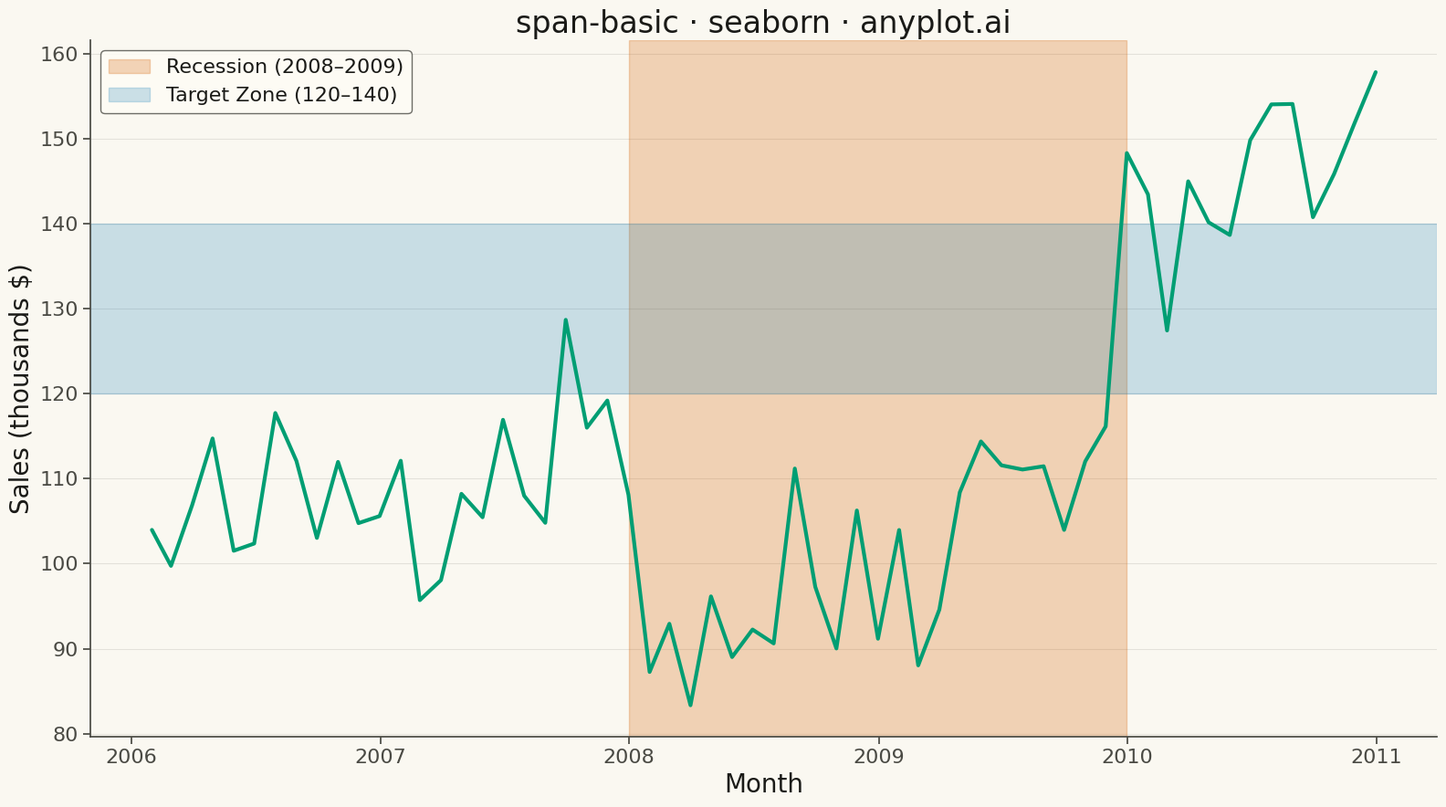

Recreate this plot in Python.
""" anyplot.ai
span-basic: Basic Span Plot (Highlighted Region)
Library: seaborn 0.13.2 | Python 3.13.13
Quality: 88/100 | Updated: 2026-04-30
"""

import os

import matplotlib.pyplot as plt
import numpy as np
import pandas as pd
import seaborn as sns


# Theme tokens
THEME = os.getenv("ANYPLOT_THEME", "light")
PAGE_BG = "#FAF8F1" if THEME == "light" else "#1A1A17"
ELEVATED_BG = "#FFFDF6" if THEME == "light" else "#242420"
INK = "#1A1A17" if THEME == "light" else "#F0EFE8"
INK_SOFT = "#4A4A44" if THEME == "light" else "#B8B7B0"

BRAND = "#009E73"  # Okabe-Ito position 1 — always first series
SPAN_RECESSION = "#D55E00"  # Okabe-Ito position 2
SPAN_TARGET = "#0072B2"  # Okabe-Ito position 3

sns.set_theme(
    style="ticks",
    rc={
        "figure.facecolor": PAGE_BG,
        "axes.facecolor": PAGE_BG,
        "axes.edgecolor": INK_SOFT,
        "axes.labelcolor": INK,
        "text.color": INK,
        "xtick.color": INK_SOFT,
        "ytick.color": INK_SOFT,
        "grid.color": INK,
        "grid.alpha": 0.10,
        "legend.facecolor": ELEVATED_BG,
        "legend.edgecolor": INK_SOFT,
    },
)

# Data - Monthly sales revenue with recession period and target threshold
np.random.seed(42)
months = pd.date_range(start="2006-01", periods=60, freq="ME")
base_trend = np.linspace(100, 150, 60)
recession_effect = np.where((months >= "2008-01") & (months <= "2009-12"), -30 * np.sin(np.linspace(0, np.pi, 60)), 0)
sales = base_trend + recession_effect + np.random.randn(60) * 8
df = pd.DataFrame({"Month": months, "Sales": sales})

# Plot
fig, ax = plt.subplots(figsize=(16, 9), facecolor=PAGE_BG)

# Vertical span — recession period (2008–2009)
ax.axvspan(
    pd.Timestamp("2008-01-01"),
    pd.Timestamp("2009-12-31"),
    alpha=0.25,
    color=SPAN_RECESSION,
    label="Recession (2008–2009)",
)

# Horizontal span — target sales zone (120–140)
ax.axhspan(120, 140, alpha=0.20, color=SPAN_TARGET, label="Target Zone (120–140)")

# Line plot
sns.lineplot(data=df, x="Month", y="Sales", ax=ax, linewidth=3, color=BRAND)

# Style
ax.set_title("span-basic · seaborn · anyplot.ai", fontsize=24, fontweight="medium", color=INK)
ax.set_xlabel("Month", fontsize=20, color=INK)
ax.set_ylabel("Sales (thousands $)", fontsize=20, color=INK)
ax.tick_params(axis="both", labelsize=16, colors=INK_SOFT)
ax.spines["top"].set_visible(False)
ax.spines["right"].set_visible(False)
ax.spines["left"].set_color(INK_SOFT)
ax.spines["bottom"].set_color(INK_SOFT)
ax.yaxis.grid(True, alpha=0.10, linewidth=0.8, color=INK)
ax.legend(fontsize=16, loc="upper left")

plt.tight_layout()
plt.savefig(f"plot-{THEME}.png", dpi=300, bbox_inches="tight", facecolor=PAGE_BG)
